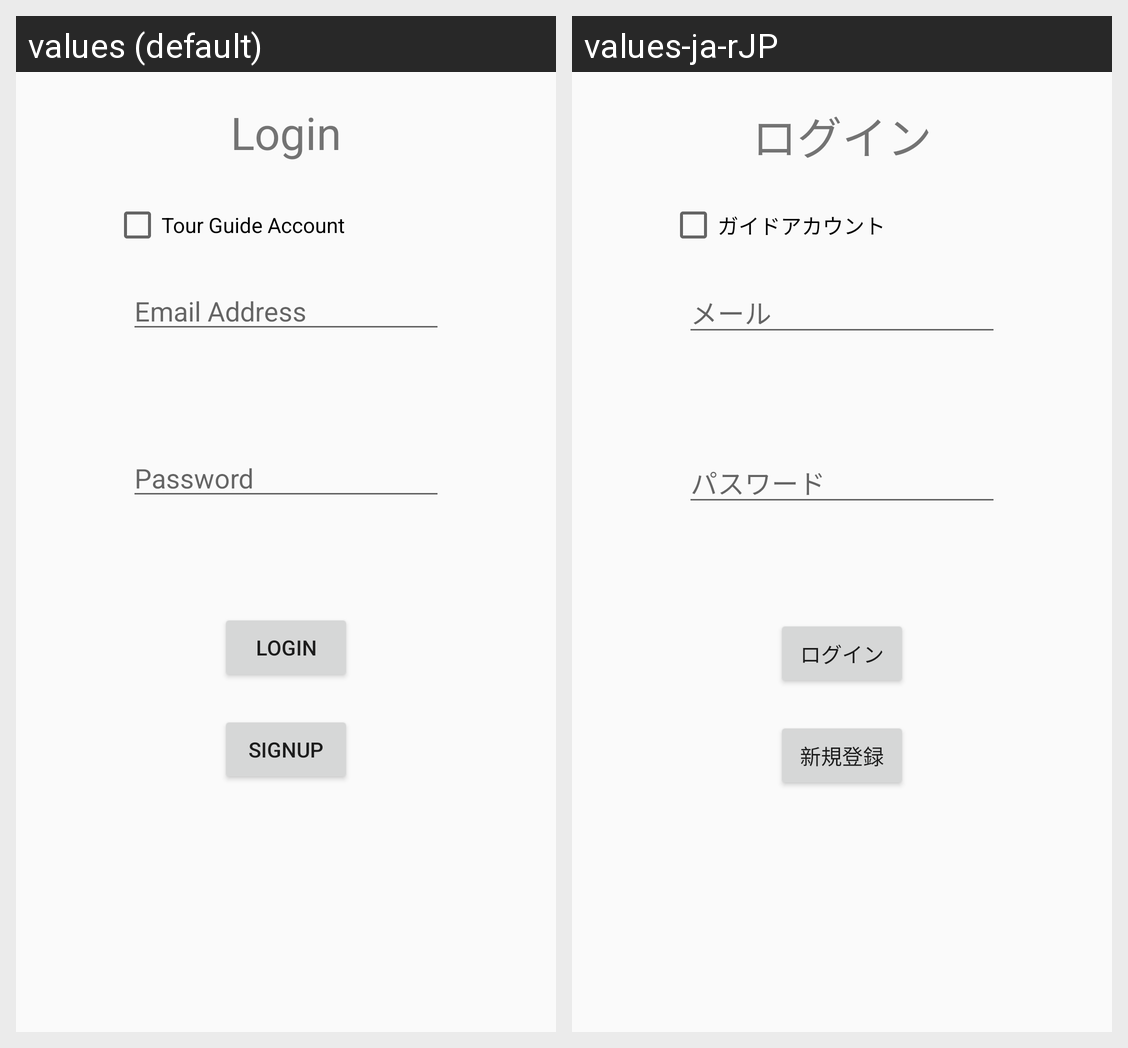

The same Android screen rendered under two of its app's locales, left to right. List the strings drawn on it with the default value and each locale's translation.
Android screen res/layout/activity_login.xml rendered under 2 locales, left to right: values (default), values-ja-rJP. Device: Nexus 5 (rendered at 1080×1920; each locale shown at half size, 540×960, under a caption strip naming it); theme AppTheme.
Strings drawn on this screen, with the default value and each locale's value (text and hints the layout hard-codes, and strings that could not be matched under every locale, appear in the picture but are not listed):

login
  values: Login
  values-ja-rJP: ログイン

email_address
  values: Email Address
  values-ja-rJP: メール

password
  values: Password
  values-ja-rJP: パスワード

sign_up
  values: Signup
  values-ja-rJP: 新規登録

tg_box
  values: Tour Guide Account
  values-ja-rJP: ガイドアカウント
